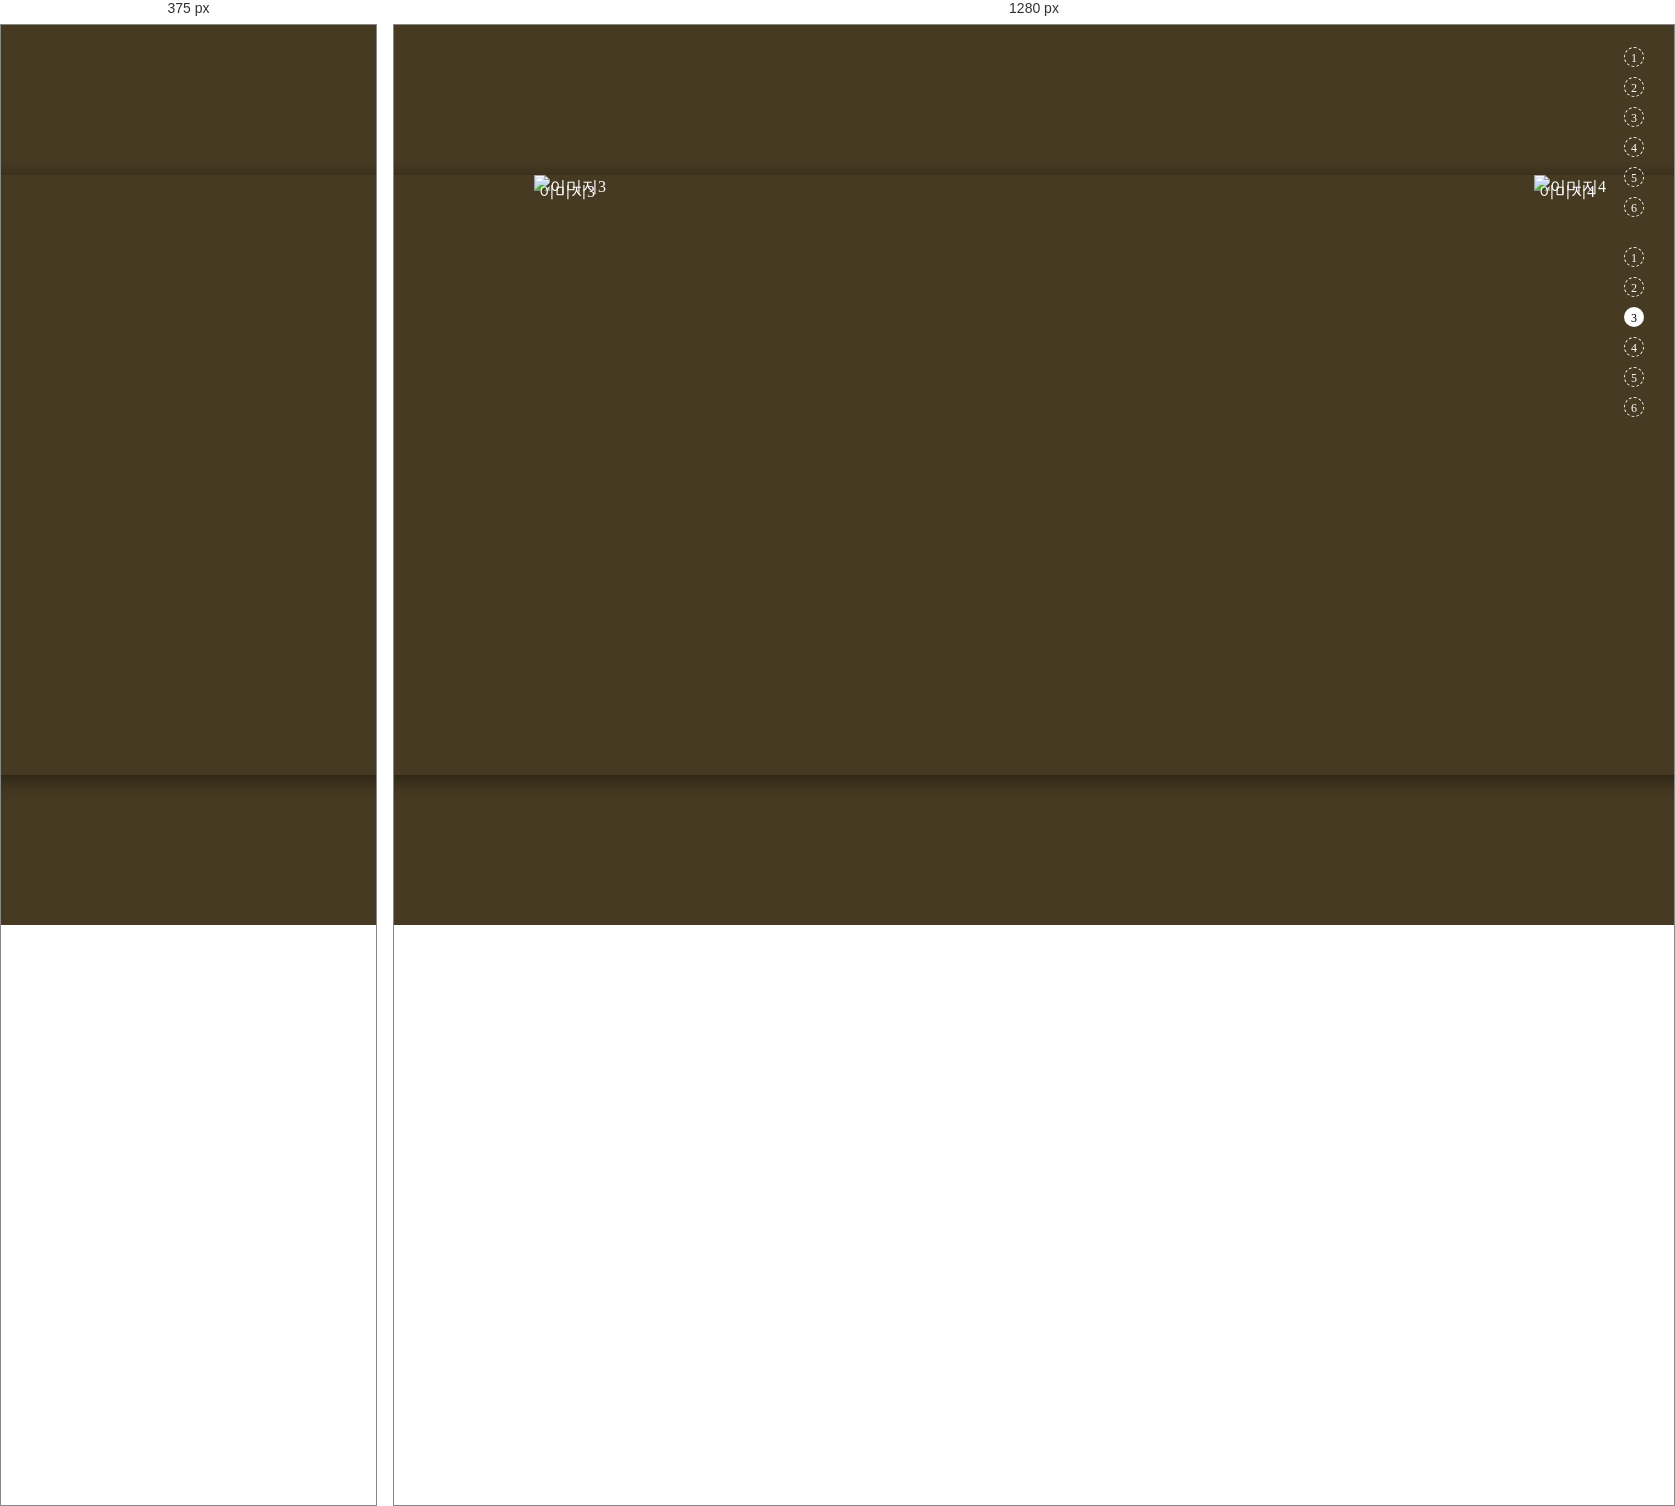
Rendered at 375 px and 1280 px, left to right.

<!-- file: Slider Effect03.html -->
<!DOCTYPE html>
<html lang="ko">
<head>
  <meta charset="UTF-8">
  <meta http-equiv="X-UA-Compatible" content="IE=edge">
  <meta name="viewport" content="width=device-width, initial-scale=1.0">
  <title>Slider Effect</title>
  <style>
    @font-face { 
      font-family: 'MapoFlowerIsland'; 
      src: url('https://cdn.jsdelivr.net/gh/projectnoonnu/noonfonts_2001@1.1/MapoFlowerIslandA.woff') format('woff'); 
      font-weight: normal; 
      font-style: normal; 
    }
    
    *, *::before, *::after {
      box-sizing: border-box;
      margin: 0;
      padding: 0;
    }
    
    a {
      text-decoration: none;
      color: #ffffff;
      transition: all 0.2s;
    }
    
    a:hover {
      border-bottom: 1px dashed #ffffff;
    }
    
    img {
      width: 100%;
      vertical-align: top;
    }
    
    ul {
      padding: 10px 20px;
    }
    
    ul li {
      list-style: none;
    }
    
    body {
      background: url(https://webstoryboy.github.io/wtss/refer-effect/assets/img/su10.jpg) no-repeat center center;
      background-size: cover;
      color: #ffffff;
      height: 100vh;
      transition: all 0.2s;
      overflow: hidden;
      font-size: 16px;
      line-height: 1.5;
      font-family: 'MapoFlowerIsland';
    }
    
    body::before {
      content: '';
      position: absolute;
      left: 0;
      top: 0;
      width: 100%;
      height: 100vh;
      background: rgba(50, 37, 11, 0.9);
      z-index: -1;
    }

    /* info */
    .info {
      position: absolute;
      z-index: 1000;
    }
    .info.right {
      right: 10px;
      top: 10px;
    }
    .info.right a {
      display: inline-block;
      margin-left: 5px;
      width: 20px; 
      height: 20px;
      border: 1px dashed #ffffff;
      border-radius: 50%;
      text-align: center;
      line-height: 20px;
      font-size: 12px;
      transition: all 0.2s;
    }
    .info.right a:hover {
      background: #ffffff;
      color: #000000;
    }
    .info h1 {
      font-size: 20px;
      border-bottom: 1px dashed #ffffff;
      margin-bottom: 8px;
    }
    .info h1 a {
      color: #ffffff;
      text-decoration: none;
      font-weight: 400;
    }
    .info p, .info li {
      font-size: 14px;
      line-height: 1.8;
      margin-bottom: 3px;
    }
    .info li a {
      display: inline-block;
      text-decoration: none;
      color: #ffffff;
      border: 1px dashed #ffffff;
      border-radius: 50%;
      width: 20px;
      height: 20px;
      line-height: 21px;
      text-align: center;
      font-size: 12px;
      margin-bottom: 5px;
    }
    .info li.active a:first-child {
      background: #ffffff;
      color: #000000;
    }
    .info.left {
      left: 20px;
      top: 20px;
    }
    .info.bottom {
      left: 10px;
      bottom: 10px;
    }

    .info.view {
      right: 20px;
      bottom: 20px;
    }

    .info.view a {
      color: #ffffff;
      border: 1px solid #ffffff;
      border-radius: 30px;
      padding: 5px 30px;
    }
    
    @media (max-width: 800px){
      .info.bottom {
        display: none;
      }
      .info.right {
        display: none;
      }
    }
    
    /* slider */
    .slider-wrap {
      height: 100vh;
    }
    .slider-img {
      position: absolute;
      left: 50%;
      top: 50%;
      transform: translate(-50%, -50%);
      width: 1000px;
      height: 100vh;
      height: 600px;
      overflow: hidden;
      box-shadow: 4px 4px 20px rgba(0, 0, 0,0.5);
    }
    .slider-img {
      position: relative;
      width: 5000px;
      height: 600px;
      overflow: hidden;
    }
    .slider-img .slider {
      float: left;
      width: 1000px;
      height: 600px;
      position: relative;
    }
    .slider-img .slider span {
      position: absolute;
      left: 5px;
      top: 5px;
    }
  </style>
</head>
<body>
   
  <!-- main -->
  <main>
    <div class="slider-wrap">
      <div class="slider-img">
        <div class="slider-inner">
          <div class="slider">
            <img src="https://webstoryboy.github.io/wtss/refer-effect/assets/img/su01.jpg" alt="이미지1">
            <span>
              이미지1
            </span>
          </div>
          <div class="slider">
            <img src="https://webstoryboy.github.io/wtss/refer-effect/assets/img/su02.jpg" alt="이미지2">
            <span>
              이미지2
            </span>
          </div>
          <div class="slider">
            <img src="https://webstoryboy.github.io/wtss/refer-effect/assets/img/su03.jpg" alt="이미지3">
            <span>
              이미지3
            </span>
          </div>
          <div class="slider">
            <img src="https://webstoryboy.github.io/wtss/refer-effect/assets/img/su04.jpg" alt="이미지4">
            <span>
              이미지4
            </span>
          </div>
          <div class="slider">
            <img src="https://webstoryboy.github.io/wtss/refer-effect/assets/img/su05.jpg" alt="이미지5">
            <span>
              이미지5
            </span>
          </div>
        </div>
      </div>
    </div>
  </main>
  <!-- //main -->

    <!-- info -->
    <div class="info">
      <h1>
        <a href="Slider%20Effect03.html">
          Slider Effect03 - jQuery
        </a>
      </h1>
      <p>
        이미지 슬라이드 - 좌로 넘기기(연속적으로)
      </p>
    </div>

    <div class="info right">
      <ul>
        <li>
          <a href="Slider%20Effect01-1.html">1</a>
        </li>
        <li>
          <a href="Slider%20Effect02-1.html">2</a>
        </li>
        <li>
          <a href="Slider%20Effect03-1.html">3</a>
        </li>
        <li>
          <a href="Slider%20Effect04-1.html">4</a>
        </li>
        <li>
          <a href="Slider%20Effect05-1.html">5</a>
        </li>
        <li>
          <a href="Slider%20Effect06-1.html">6</a>
        </li>
      </ul>
      <ul>
        <li>
          <a href="Slider%20Effect01.html">1</a>
        </li>
        <li>
          <a href="Slider%20Effect02.html">2</a>
        </li>
        <li class="active">
          <a href="Slider%20Effect03.html">3</a>
        </li>
        <li>
          <a href="Slider%20Effect04.html">4</a>
        </li>
        <li>
          <a href="Slider%20Effect05.html">5</a>
        </li>
        <li>
          <a href="Slider%20Effect06.html">6</a>
        </li>
      </ul>
    </div>
    <!-- //info -->
    
  <!-- script -->
  <script src="https://ajax.googleapis.com/ajax/libs/jquery/1.12.4/jquery.min.js"></script>
  <script>
    const sliderWrap = $(".slider-wrap");
    const sliderImg = $(".slider-img");
    const slider = $(".slider");

    let currentIndex = 0;

    setInterval(function () {
      sliderImg.animate({ left: "-1000px" }, 400, function () {
        $(".slider:first-child").appendTo(sliderImg);
        sliderImg.css("left", "");
      });
    }, 3000);
  </script>
  <!-- //script -->
    
</body>
</html>